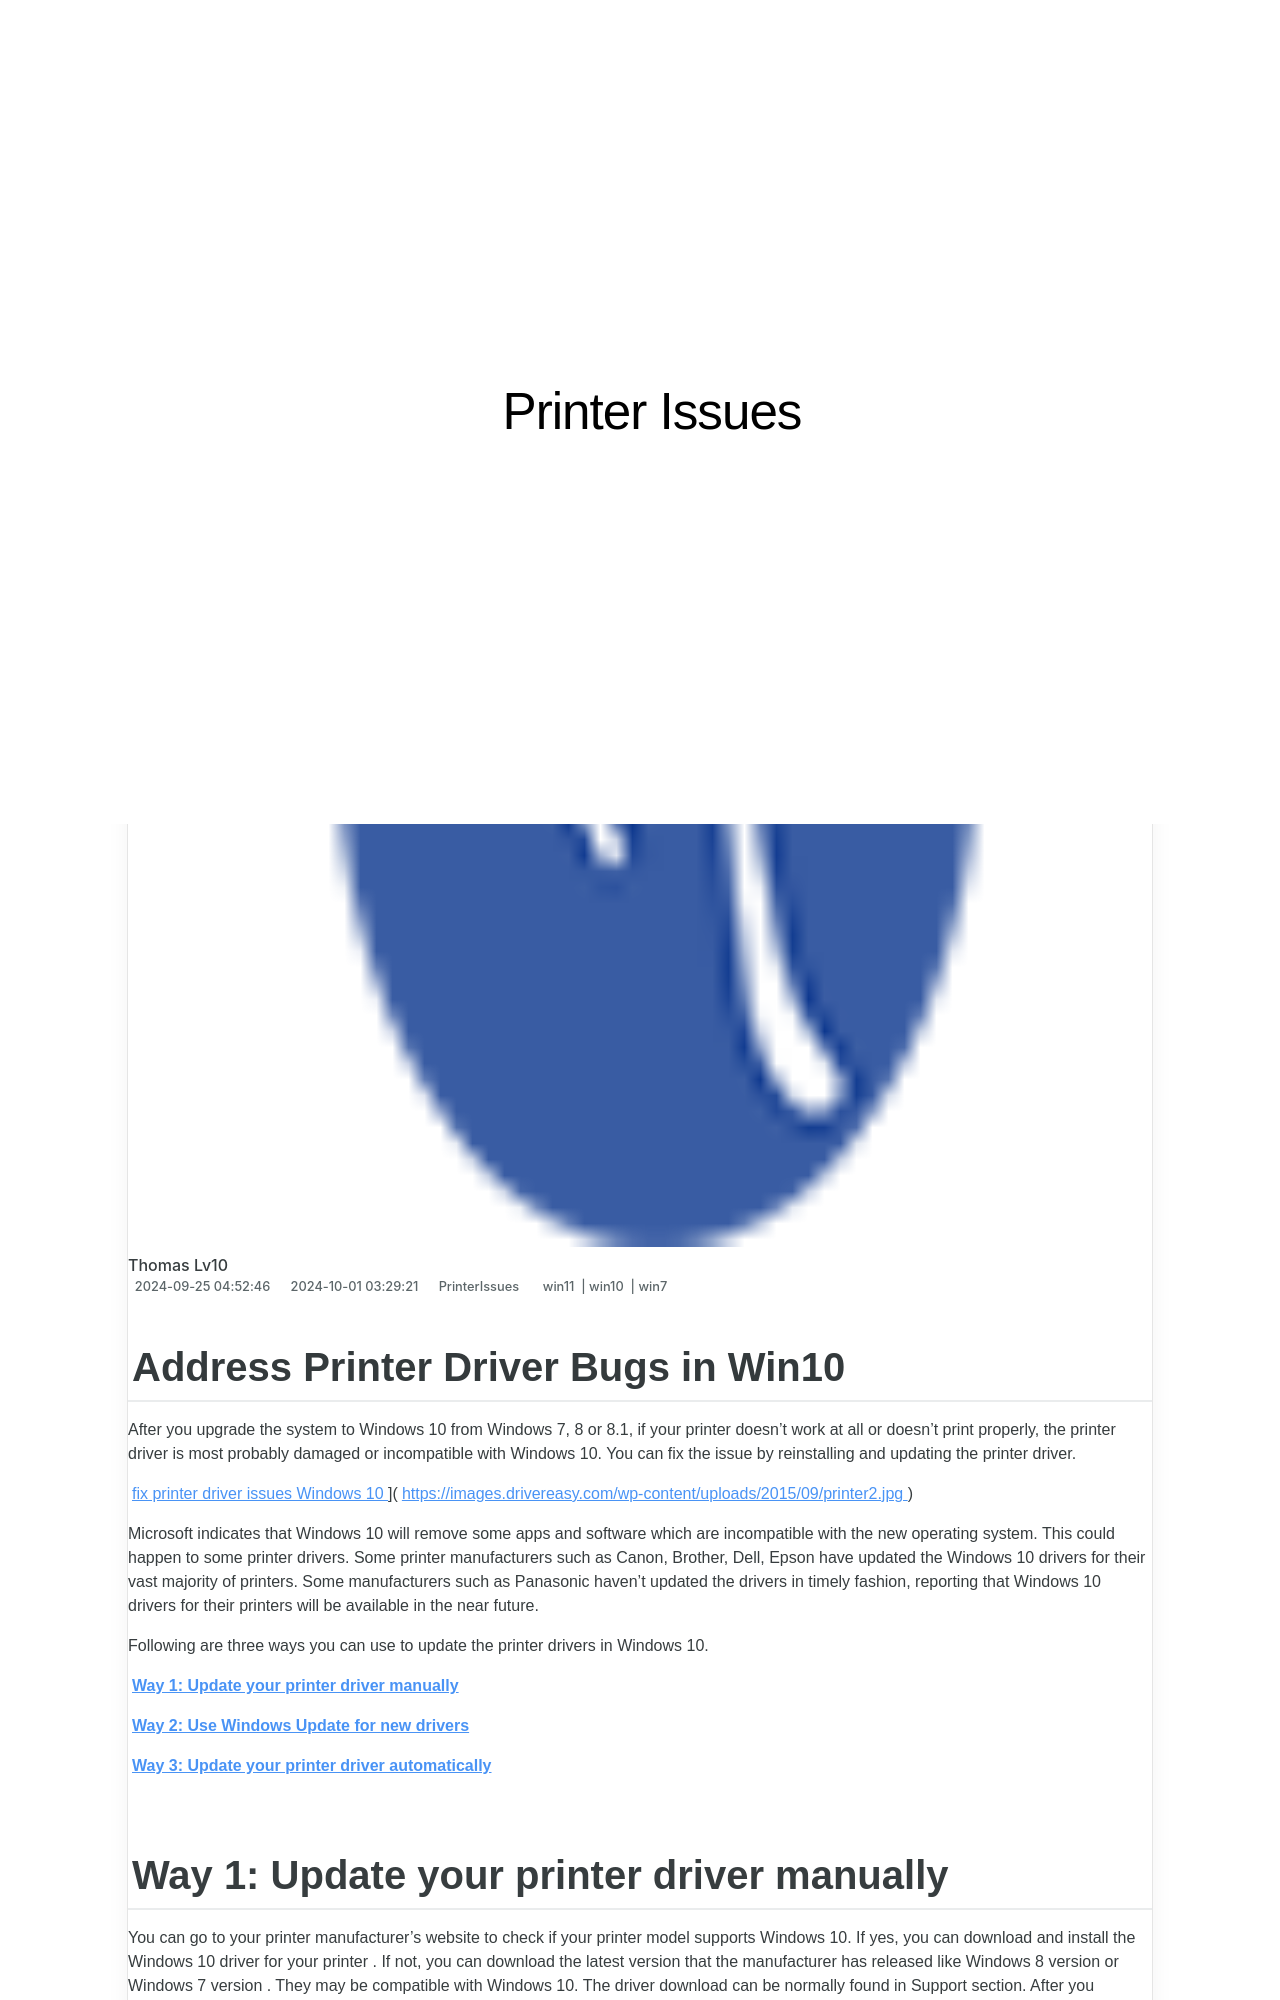

repository: techidaily/site-printer-issues · page: address-printer-driver-bugs-in-win10/index.html · generator: jekyll

---
title: Address Printer Driver Bugs in Win10
date: 2024-09-25T04:52:46.514Z
updated: 2024-10-01T03:29:21.063Z
tags:
  - win11
  - win10
  - win7
categories:
  - PrinterIssues
description: This Article Describes Address Printer Driver Bugs in Win10
excerpt: This Article Describes Address Printer Driver Bugs in Win10
keywords: Windows 10 Print Driver Issues,Fixing Address Printer Errors (Win10),Win10 Printer Bug Solutions,Troubleshoot Printer Driver in Win10,Address Printer Driver Bugs Guide (Win10),Windows 10 Print Spooler Problems,Resolving Win10 Printer Drivers Faults
thumbnail: https://thmb.techidaily.com/5a4d47d2bc28159ccd90a432752164871c06ebbcaaa0d991f5b2af6c3794c92c.jpg
---

## Address Printer Driver Bugs in Win10

 After you upgrade the system to Windows 10 from Windows 7, 8 or 8.1, if your printer doesn’t work at all or doesn’t print properly, the printer driver is most probably damaged or incompatible with Windows 10\. You can fix the issue by reinstalling and updating the printer driver.

[fix printer driver issues Windows 10](https://images.drivereasy.com/wp-content/uploads/2015/09/printer2-300x236.jpg) ](https://images.drivereasy.com/wp-content/uploads/2015/09/printer2.jpg)

 Microsoft indicates that Windows 10 will remove some apps and software which are incompatible with the new operating system. This could happen to some printer drivers. Some printer manufacturers such as Canon, Brother, Dell, Epson have updated the Windows 10 drivers for their vast majority of printers. Some manufacturers such as Panasonic haven’t updated the drivers in timely fashion, reporting that Windows 10 drivers for their printers will be available in the near future.

 Following are three ways you can use to update the printer drivers in Windows 10.

**[Way 1: Update your printer driver manually](#way1)**

**[Way 2: Use Windows Update for new drivers](#way2)**

**[Way 3: Update your printer driver automatically](#way3)**
